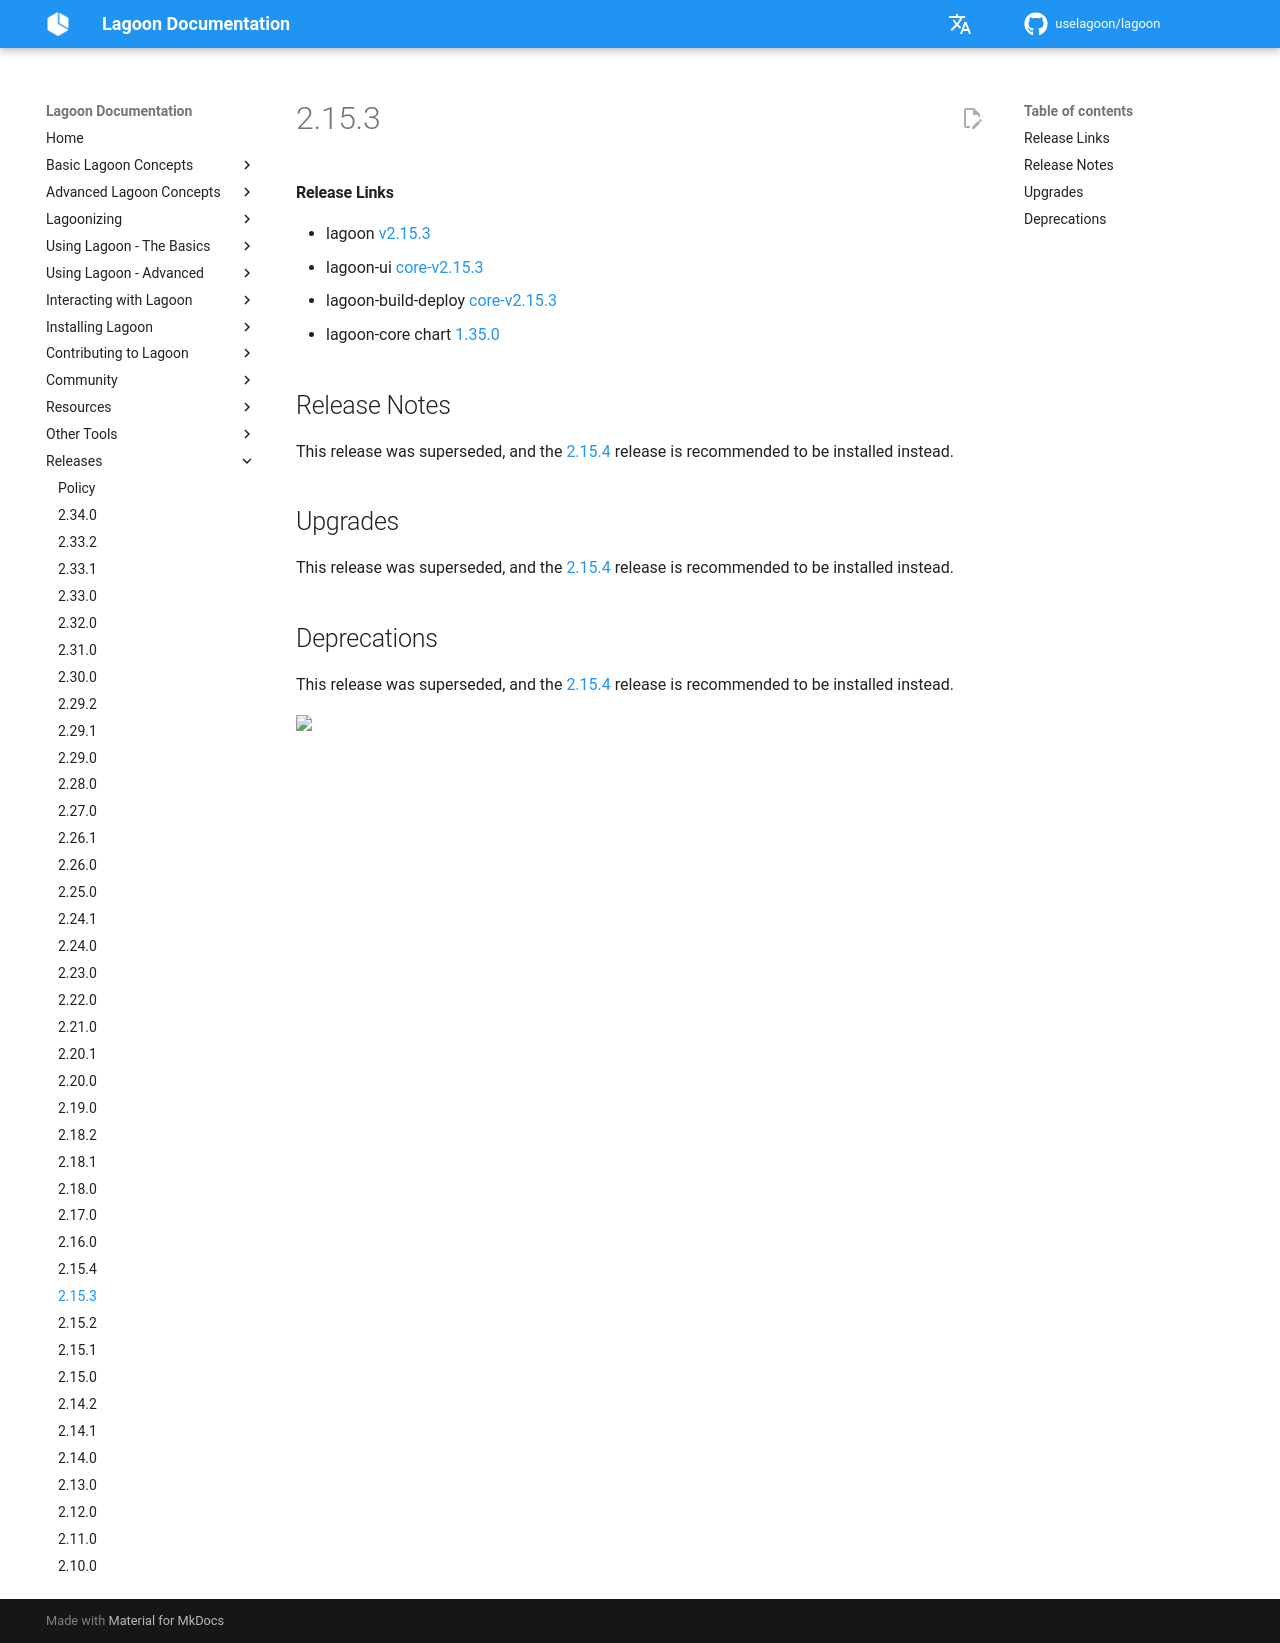

repository: uselagoon/lagoon · page: releases/2.15.3/index.html · generator: mkdocs

#### Release Links
* lagoon [v2.15.3](https://github.com/uselagoon/lagoon/releases/tag/v2.15.3)
* lagoon-ui [core-v2.15.3](https://github.com/uselagoon/lagoon-ui/releases/tag/core-v2.15.3)
* lagoon-build-deploy [core-v2.15.3](https://github.com/uselagoon/build-deploy-tool/releases/tag/core-v2.15.3)
* lagoon-core chart [1.35.0](https://github.com/uselagoon/lagoon-charts/releases/tag/lagoon-core-1.35.0)

## Release Notes

This release was superseded, and the [2.15.4](./2.15.4.md) release is recommended to be installed instead.

## Upgrades

This release was superseded, and the [2.15.4](./2.15.4.md) release is recommended to be installed instead.

## Deprecations

This release was superseded, and the [2.15.4](./2.15.4.md) release is recommended to be installed instead.
